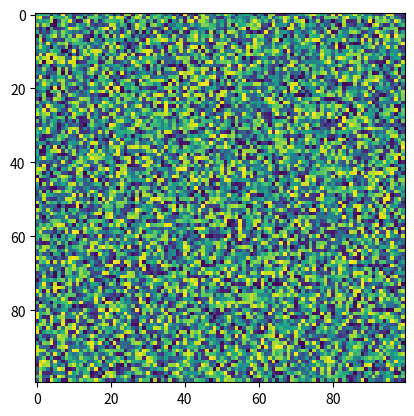
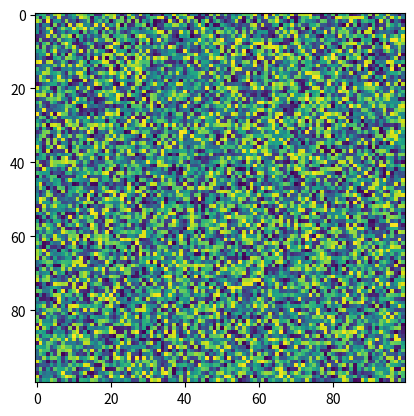

Python code for these plots, in order:
#!/usr/bin/env python3
# -*- coding: utf-8 -*-
"""
génératuer de nombre aléatoire
"""

import matplotlib.pyplot as plt

import random as r

"""
def random(seed, length):
    seed = seed

    array2 = []
    m = 123476723
    a = 5
    p = 3
    for i in range(length):
        array1 = []
        for j in range(length):

            rand = (seed * p + a) % m
            array1.append(rand)
            seed = rand
        array2.append(array1)
    return array2



x = random(12, 10000)
    

plt.imshow(x)
plt.show()

plt.hist(x[0])
plt.show()
"""

def random(seed, length):
    seed = seed

    array2 = []
    m = 123456789
    a = 1234563
    p = 456789
    for i in range(length):
        array1 = []
        for j in range(length):

            rand = ((seed * p + a) % m)
            array1.append(rand)
            seed = rand
        array2.append(array1)
    return array2

x = random(1000012345, 100)
    

plt.imshow(x)
plt.show()

x = [[r.uniform(0, 1) for i in range (100)]for i in range (100)]

plt.imshow(x)
plt.show()
